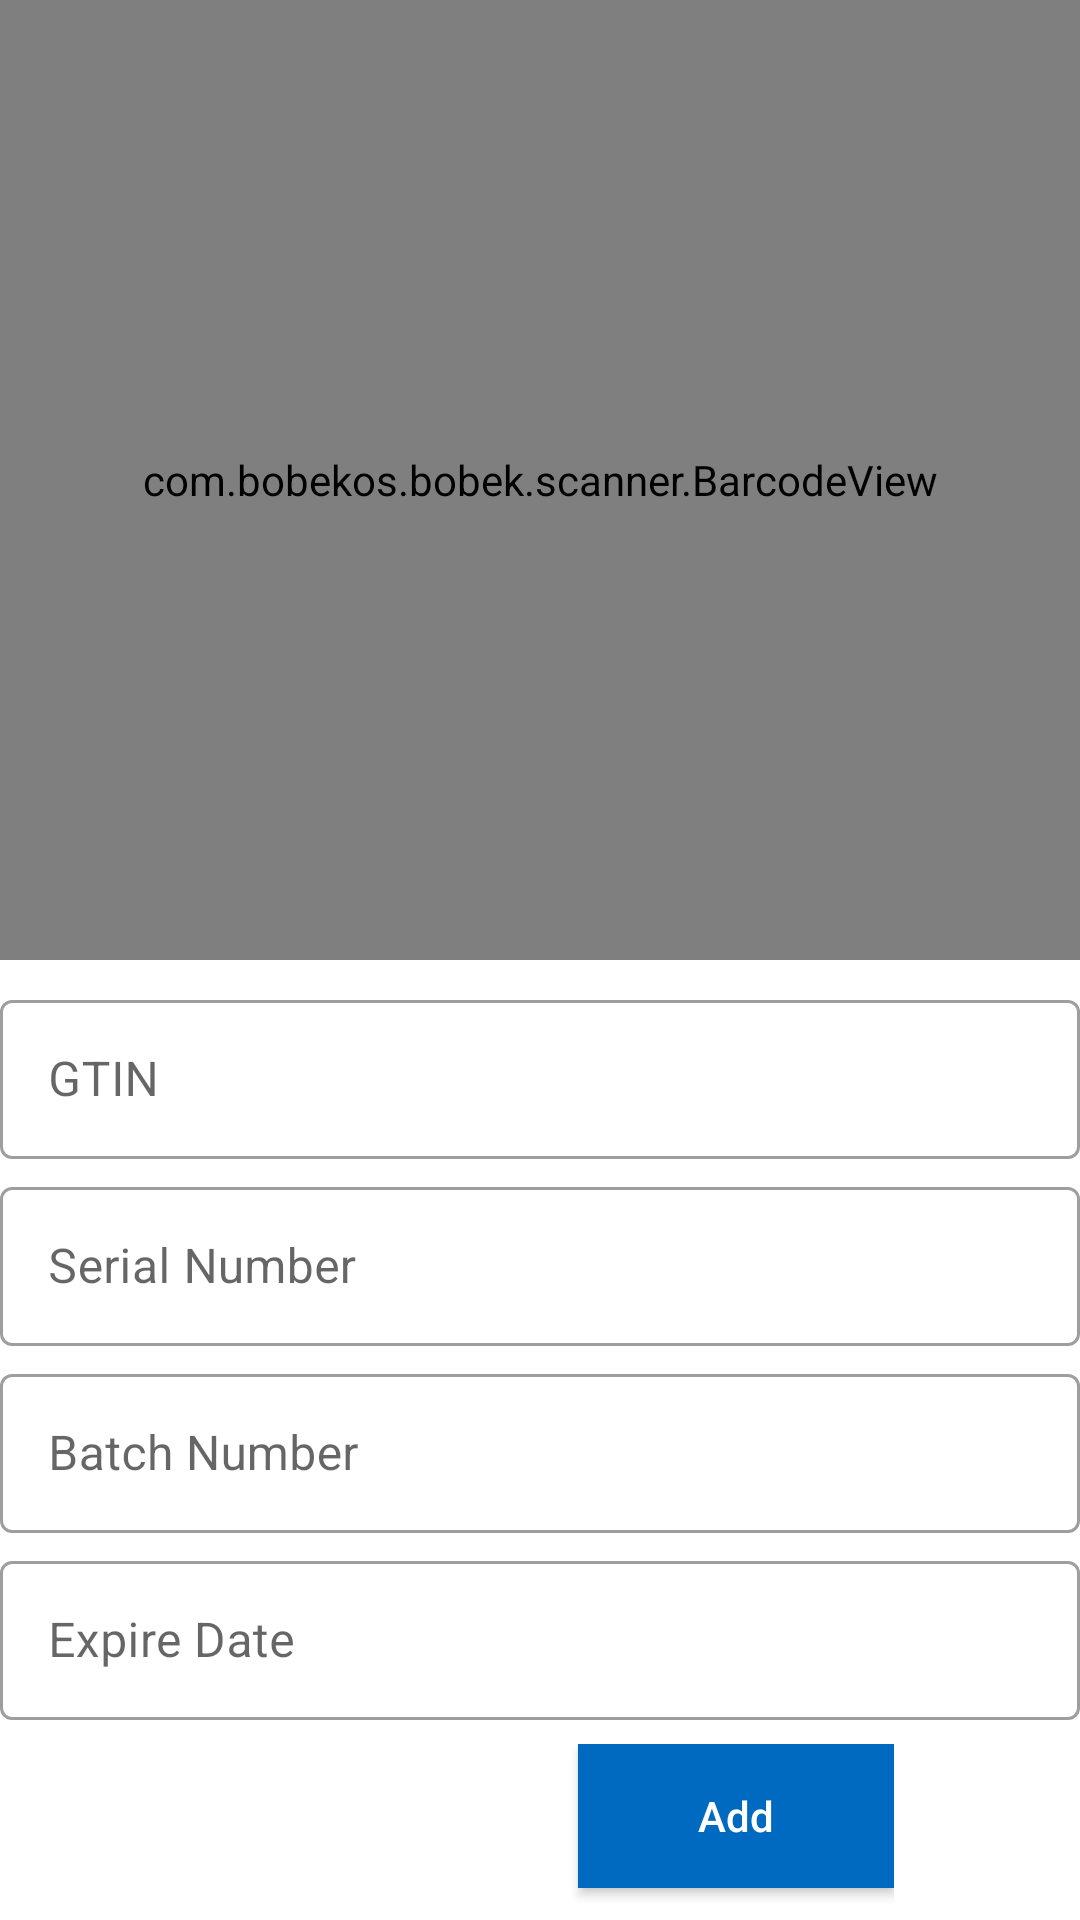

Write the Android layout XML for this screen, with the resource values it uses.
<!-- AndroidManifest.xml: application theme AppTheme -->
<!-- res/layout/fragment_scan_code_to_add.xml -->
<?xml version="1.0" encoding="utf-8"?>
<layout xmlns:android="http://schemas.android.com/apk/res/android"
    xmlns:app="http://schemas.android.com/apk/res-auto"
    xmlns:custom="http://schemas.android.com/tools">

    <data>

    </data>





        <LinearLayout
            android:layout_marginTop="@dimen/_16sdp"
            android:id="@+id/topLayout"
            android:orientation="vertical"
            android:layout_width="match_parent"
            android:layout_height="match_parent"
            android:weightSum="2"
           >




            <com.bobekos.bobek.scanner.BarcodeView
                android:layout_width="match_parent"
                android:layout_height="0dp"
                android:layout_weight="1"
                android:id="@+id/camera_view"
                android:layout_marginStart="@dimen/_16sdp"
                android:layout_marginEnd="@dimen/_16sdp" />








            <LinearLayout
                android:layout_width="match_parent"
                android:layout_height="0dp"
                android:layout_weight="1"
                android:weightSum="5"
                android:orientation="vertical">

                <com.google.android.material.textfield.TextInputLayout
                    android:id="@+id/GTIN_layout"
                    style="@style/Widget.MaterialComponents.TextInputLayout.OutlinedBox"
                    android:layout_width="match_parent"
                    android:layout_height="0dp"
                    android:layout_weight="1"
                    android:layout_marginTop="8dp"
                    android:layout_marginStart="@dimen/_32sdp"
                    android:layout_marginEnd="@dimen/_32sdp"
                    android:hint="@string/gtin_txt"
                    app:layout_constraintStart_toStartOf="parent"
                    app:layout_constraintTop_toTopOf="parent">

                    <com.google.android.material.textfield.TextInputEditText
                        android:id="@+id/GTINTxt"
                        android:layout_width="match_parent"
                        android:layout_height="wrap_content"
                        android:layout_marginTop="8dp"
                        android:inputType="textPersonName"
                        android:maxLines="3"
                        android:singleLine="true" />
                </com.google.android.material.textfield.TextInputLayout>

                <com.google.android.material.textfield.TextInputLayout
                    android:id="@+id/SerialNumberInputLayout"
                    style="@style/Widget.MaterialComponents.TextInputLayout.OutlinedBox"
                    android:layout_width="match_parent"
                    android:layout_height="0dp"
                    android:layout_weight="1"
                    android:layout_marginTop="4dp"
                    android:layout_marginStart="@dimen/_32sdp"
                    android:layout_marginEnd="@dimen/_32sdp"
                    android:hint="@string/serial_number_txt"
                    app:layout_constraintEnd_toEndOf="@+id/GTIN_layout"
                    app:layout_constraintStart_toStartOf="@id/GTIN_layout"
                    app:layout_constraintTop_toBottomOf="@id/GTIN_layout">

                    <com.google.android.material.textfield.TextInputEditText
                        android:id="@+id/SerialNumberTxt"
                        android:layout_width="match_parent"
                        android:drawablePadding="5dp"
                        android:layout_height="wrap_content"
                        android:inputType="textEmailAddress" />

                </com.google.android.material.textfield.TextInputLayout>


                <com.google.android.material.textfield.TextInputLayout
                    style="@style/Widget.MaterialComponents.TextInputLayout.OutlinedBox"
                    android:layout_width="match_parent"
                    android:layout_marginStart="@dimen/_32sdp"
                    android:layout_marginEnd="@dimen/_32sdp"
                    android:layout_marginTop="4dp"
                    android:layout_height="0dp"
                    android:layout_weight="1"
                    android:hint="@string/batch_number_txt"
                    android:id="@+id/batchNumberLayout"
                    app:layout_constraintStart_toStartOf="@id/SerialNumberInputLayout"
                    app:layout_constraintTop_toBottomOf="@id/SerialNumberInputLayout">

                    <com.google.android.material.textfield.TextInputEditText
                        android:id="@+id/batchNumberTxt"
                        android:layout_width="match_parent"
                        android:layout_height="wrap_content"
                        android:drawablePadding="5dp"
                        android:inputType="phone" />

                </com.google.android.material.textfield.TextInputLayout>

                <com.google.android.material.textfield.TextInputLayout
                    style="@style/Widget.MaterialComponents.TextInputLayout.OutlinedBox"
                    android:layout_width="match_parent"
                    android:layout_marginTop="4dp"
                    android:layout_marginStart="@dimen/_32sdp"
                    android:layout_marginEnd="@dimen/_32sdp"
                    android:layout_height="0dp"
                    android:layout_weight="1"
                    android:hint="@string/expire_date_txt"
                    android:id="@+id/addressInputLayout"
                    app:layout_constraintEnd_toEndOf="@id/batchNumberLayout"
                    app:layout_constraintStart_toStartOf="@id/batchNumberLayout"
                    app:layout_constraintTop_toBottomOf="@id/batchNumberLayout">

                    <com.google.android.material.textfield.TextInputEditText
                        android:id="@+id/expiredDateTxt"
                        android:layout_width="match_parent"
                        android:layout_height="match_parent"
                        android:drawablePadding="5dp"
                        android:inputType="text" />

                </com.google.android.material.textfield.TextInputLayout>

                <LinearLayout
                    android:layout_width="wrap_content"
                    android:layout_height="0dp"
                    android:layout_weight="1"
                    android:orientation="horizontal"
                    app:layout_constraintBottom_toBottomOf="parent"
                    app:layout_constraintEnd_toEndOf="parent"
                    app:layout_constraintStart_toStartOf="parent"
                    android:layout_marginTop="8dp"
                    android:layout_gravity="center_horizontal"
                    app:layout_constraintTop_toBottomOf="@id/addressInputLayout">

                    <Button
                        android:id="@+id/cancel_btn"
                        android:layout_width="wrap_content"
                        android:layout_height="wrap_content"
                        android:hint="@string/cancel_btn_txt"
                        android:paddingStart="32dp"
                        android:layout_marginEnd="8dp"

                        style="@style/CancelButtonStyle"
                        android:paddingEnd="32dp"
                        android:textColorHint="@color/colorWhite" />

                    <Button
                        android:id="@+id/addNewProductBtn"
                        android:layout_width="wrap_content"
                        android:layout_height="wrap_content"
                        android:layout_marginStart="8dp"
                        android:background="@color/colorPrimary"
                        android:hint="@string/add_txt"
                        android:paddingStart="40dp"
                        android:paddingEnd="40dp"
                        android:textColorHint="@color/colorWhite" />
                </LinearLayout>
            </LinearLayout>
        </LinearLayout>

</layout>
<!-- resources referenced by this layout -->
<resources>
  <color name="colorPrimary">#0069C0</color>
  <color name="colorWhite">#FFF</color>
  <!-- drawable rectangle_shape (drawable) -->
  <?xml version="1.0" encoding="utf-8"?>
  <shape xmlns:android="http://schemas.android.com/apk/res/android" android:shape="rectangle">
  <stroke android:dashGap="@dimen/_10sdp" android:dashWidth="@dimen/_20sdp" android:width="1dp"
      android:color="@android:color/background_dark"/>
  </shape>
  <string name="add_txt">Add</string>
  <string name="batch_number_txt">Batch Number</string>
  <string name="cancel_btn_txt">Cancel</string>
  <string name="expire_date_txt">Expire Date</string>
  <string name="gtin_txt">GTIN</string>
  <string name="serial_number_txt">Serial Number</string>
  <style name="CancelButtonStyle" parent="Widget.MaterialComponents.Button">
          <item name="materialThemeOverlay">@style/CancelButtonThemeOverlay</item>
      </style>
  <style name="AppTheme" parent="Theme.MaterialComponents.Light.DarkActionBar">
          
          <item name="colorPrimary">@color/colorPrimary</item>
          <item name="colorPrimaryDark">@color/colorPrimaryDark</item>
          <item name="colorAccent">@color/colorAccent</item>
          <item name="android:windowIsFloating">false</item>
          <item name="android:windowIsTranslucent">true</item>
  
      </style>
  <style name="CancelButtonThemeOverlay">
          <item name="colorPrimary">@color/colorAccent</item>
      </style>
  <color name="colorPrimaryDark">#000063</color>
  <color name="colorAccent">#E74C3C</color>
</resources>
